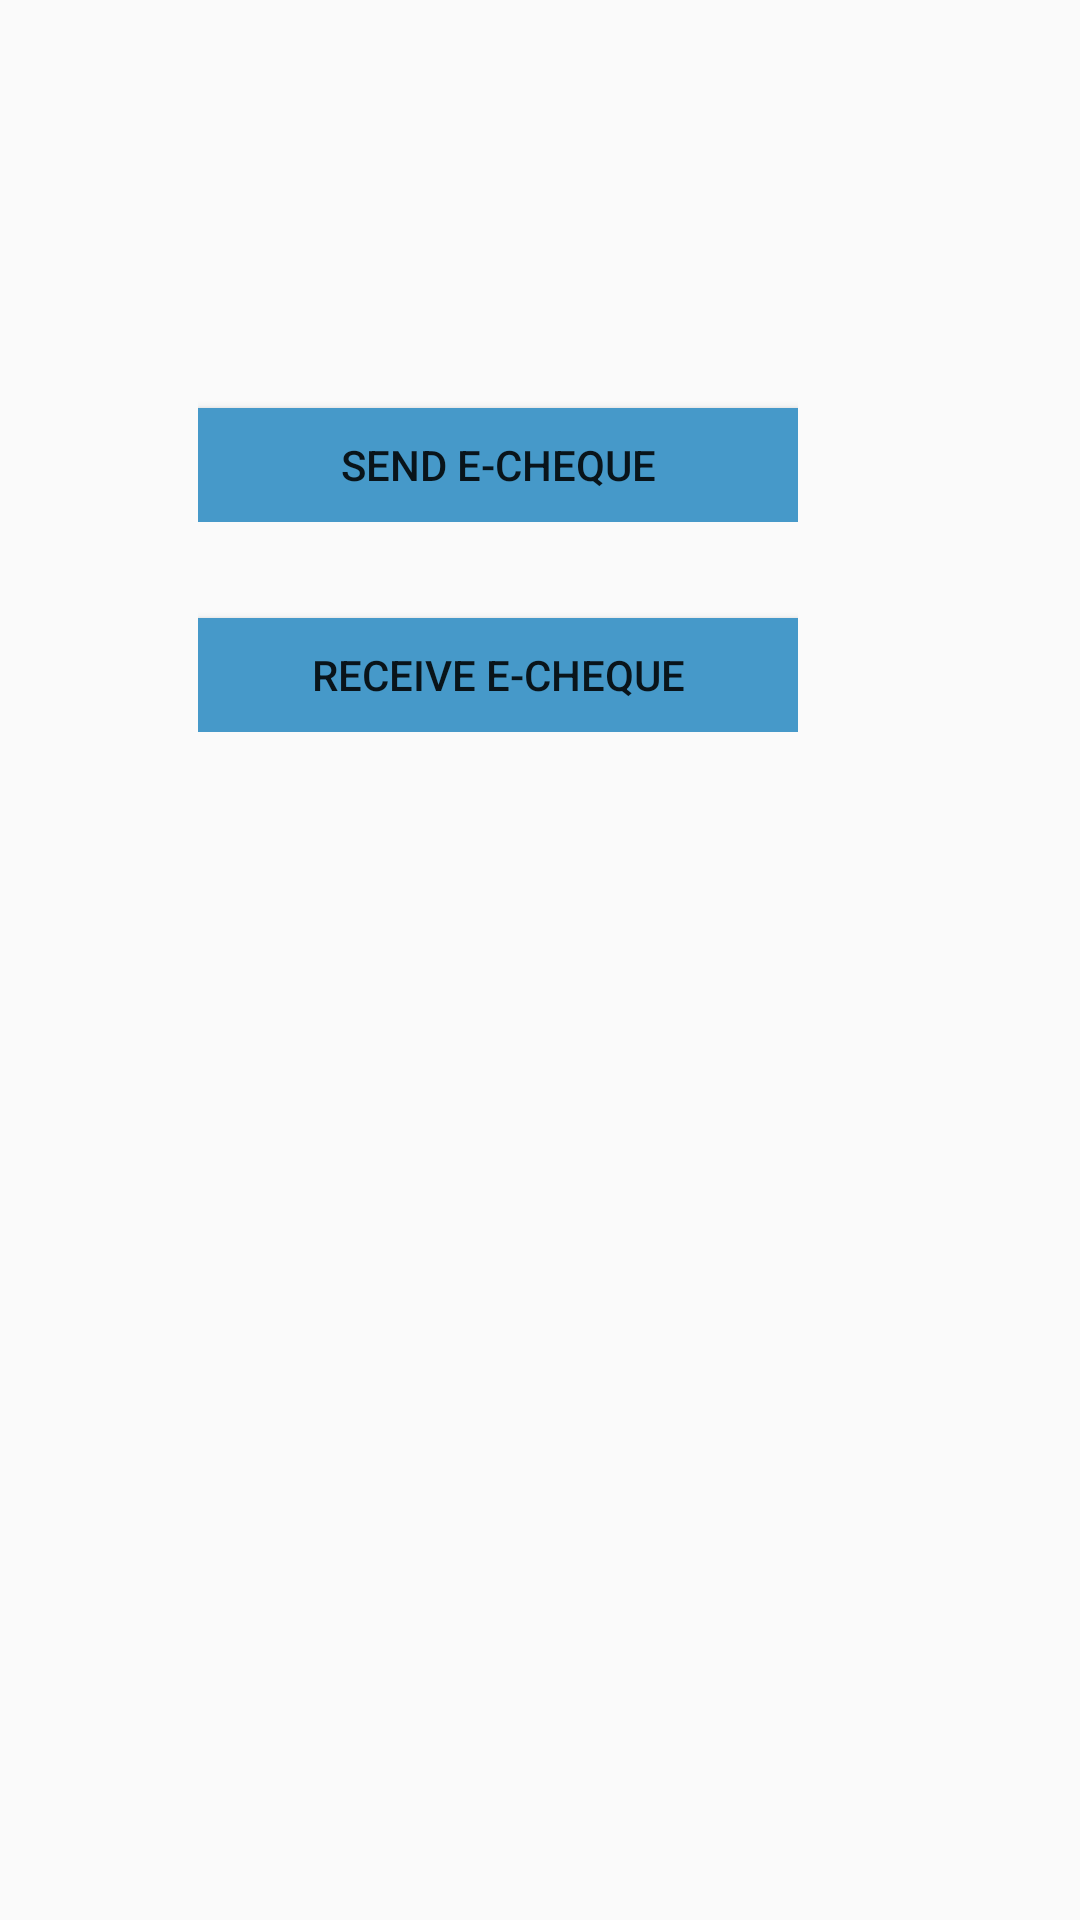

Reconstruct the res/layout file that produces this screen, plus the resources it refers to.
<!-- AndroidManifest.xml: application theme AppTheme -->
<!-- res/layout/activity_echeq__share.xml -->
<?xml version="1.0" encoding="utf-8"?>
<RelativeLayout xmlns:android="http://schemas.android.com/apk/res/android"
    xmlns:tools="http://schemas.android.com/tools"
    android:layout_width="match_parent"
    android:layout_height="match_parent"
    android:paddingBottom="@dimen/activity_vertical_margin"
    android:paddingLeft="@dimen/activity_horizontal_margin"
    android:paddingRight="@dimen/activity_horizontal_margin"
    android:paddingTop="@dimen/activity_vertical_margin"
    tools:context="rappay.com.rohit.rapidgrid.Echeq_ShareActivity">
<LinearLayout
    android:layout_width="200dp"
    android:layout_height="wrap_content"
    android:layout_marginLeft="50dp"
    android:layout_marginTop="80dp"
    >
    <Button
        android:layout_marginTop="40dp"
        android:layout_width="match_parent"
        android:layout_height="38dp"
        android:background="@color/colorAccent"
        android:text="Send E-Cheque"
        android:id="@+id/Share_Send"
        />
</LinearLayout>
    <LinearLayout
        android:layout_width="200dp"
        android:layout_height="wrap_content"
        android:layout_marginTop="150dp"
        android:layout_marginLeft="50dp"
        >
    <Button
        android:layout_marginTop="40dp"
        android:layout_width="match_parent"
        android:layout_height="38dp"
        android:background="@color/colorAccent"
        android:text="Receive E-cheque"
        android:id="@+id/Share_Receive"
        />
    </LinearLayout>

</RelativeLayout>
<!-- resources referenced by this layout -->
<resources>
  <color name="colorAccent">#4699c9</color>
  <dimen name="activity_horizontal_margin">16dp</dimen>
  <dimen name="activity_vertical_margin">16dp</dimen>
  <style name="AppTheme" parent="Theme.AppCompat.Light.DarkActionBar">
  
          
          <item name="colorPrimary">@color/colorPrimary</item>
          <item name="colorPrimaryDark">@color/colorPrimaryDark</item>
          <item name="colorAccent">@color/colorAccent</item>
      </style>
  <color name="colorPrimary">#0288D1</color>
  <color name="colorPrimaryDark">#4699c9</color>
</resources>
